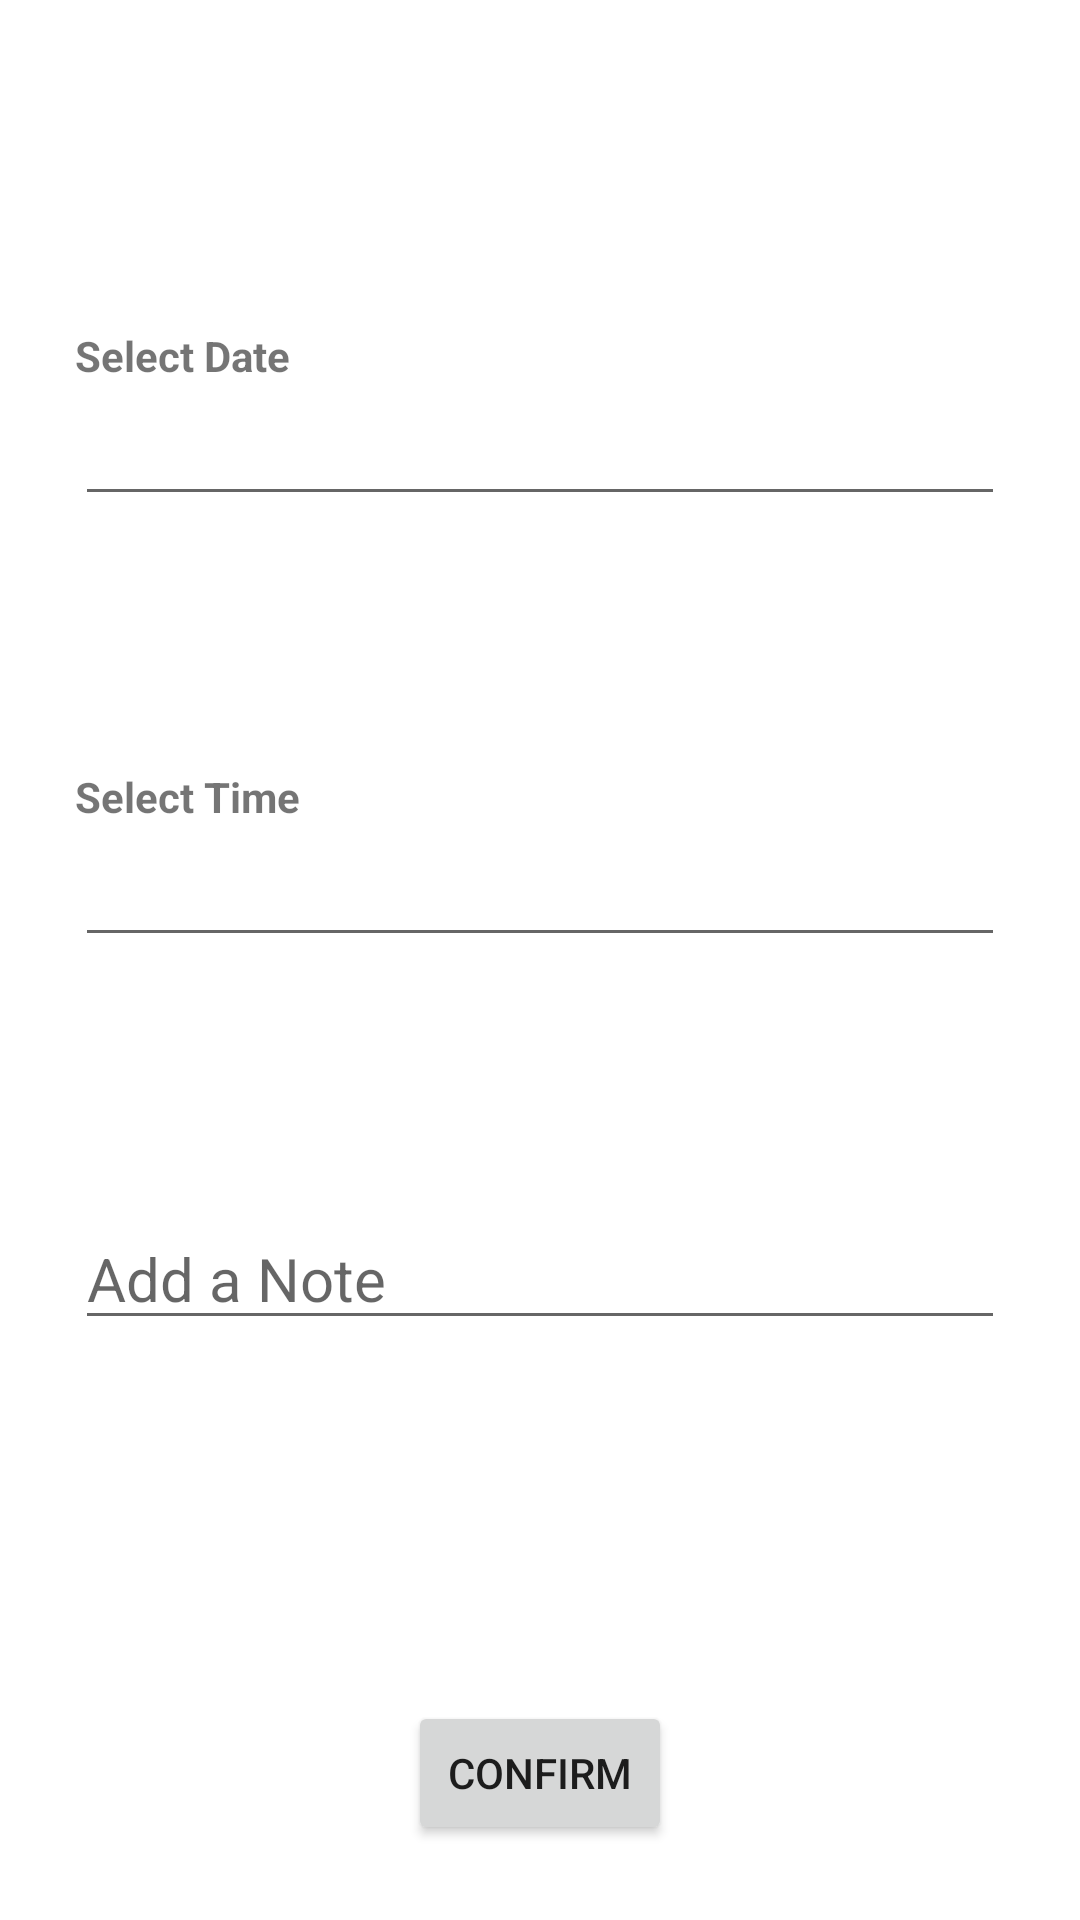

This screen was rendered from an Android layout file. Write that file and the resources it references.
<!-- AndroidManifest.xml: application theme Theme.PocketSight -->
<!-- res/layout/fragment_more_options.xml -->
<?xml version="1.0" encoding="utf-8"?>

<androidx.constraintlayout.widget.ConstraintLayout xmlns:android="http://schemas.android.com/apk/res/android"
    xmlns:app="http://schemas.android.com/apk/res-auto"
    android:layout_width="match_parent"
    android:layout_height="match_parent"
    android:padding="15dp">

    <LinearLayout
        android:layout_width="match_parent"
        android:layout_height="match_parent"
        android:weightSum="1"
        android:padding="10dp"
        android:orientation="vertical">

        <View
            android:layout_width="0dp"
            android:layout_height="0dp"
            android:layout_weight="0.2"/>

        <TextView
            android:id="@+id/more_options_date_text_view"
            android:layout_width="match_parent"
            android:layout_height="wrap_content"
            android:textStyle="bold"
            android:text="Select Date" />

        <EditText
            android:id="@+id/more_options_date_edit_text"
            android:layout_width="match_parent"
            android:layout_height="wrap_content"
            android:textSize="20sp"
            android:textAlignment="center"
            android:ems="10"
            android:focusable="false"
            android:inputType="none"/>

        <View
            android:layout_width="0dp"
            android:layout_height="0dp"
            android:layout_weight="0.2"/>

        <TextView
            android:id="@+id/more_options_time_text_view"
            android:layout_width="match_parent"
            android:layout_height="wrap_content"
            android:textStyle="bold"
            android:text="Select Time" />

        <EditText
            android:id="@+id/more_options_time_edit_text"
            android:layout_width="match_parent"
            android:layout_height="wrap_content"
            android:textSize="20sp"
            android:textAlignment="center"
            android:ems="10"
            android:focusable="false"
            android:inputType="none" />

        <View
            android:layout_width="0dp"
            android:layout_height="0dp"
            android:layout_weight="0.2"/>

        <EditText
            android:id="@+id/more_options_note_edit_text"
            android:layout_width="match_parent"
            android:layout_height="wrap_content"
            android:textSize="20sp"
            android:ems="10"
            android:inputType="text"
            android:hint="Add a Note"/>

    </LinearLayout>

    <Button
        android:id="@+id/more_options_confirm_button"
        android:layout_width="wrap_content"
        android:layout_height="wrap_content"
        android:text="Confirm"
        android:gravity="center"
        android:layout_marginBottom="10dp"
        app:layout_constraintBottom_toBottomOf="parent"
        app:layout_constraintEnd_toEndOf="parent"
        app:layout_constraintStart_toStartOf="parent"/>
</androidx.constraintlayout.widget.ConstraintLayout>
<!-- resources referenced by this layout -->
<resources>
  <style name="Theme.PocketSight" parent="Theme.MaterialComponents.DayNight.DarkActionBar">
          
          <item name="colorPrimaryDark">@color/primary_dark</item>
          <item name="colorPrimary">@color/primary</item>
          <item name="colorOnPrimary">@color/on_primary</item>
          
          <item name="colorSecondary">@color/secondary</item>
          <item name="colorSecondaryVariant">@color/secondary_variant</item>
          <item name="colorOnSecondary">@color/on_secondary</item>
          
          
          <item name="android:statusBarColor">@color/black</item>
          
          <item name="colorAccent">@color/accent</item>
      </style>
  <color name="primary_dark">#324C6F</color>
  <color name="primary">#324C6F</color>
  <color name="on_primary">#FFFFFFFF</color>
  <color name="secondary">#D0D6DC</color>
  <color name="secondary_variant">#BDBDBD</color>
  <color name="on_secondary">#212121</color>
  <color name="black">#FF000000</color>
  <color name="accent">#C08C2E</color>
</resources>
